Run: headless pygame with SDL's dummy video driver; simulated clock (each Clock.tick advances the game by its frame time, no real sleeping); random seed 0; keys injected as events and as key.get_pressed() state; no mouse input.
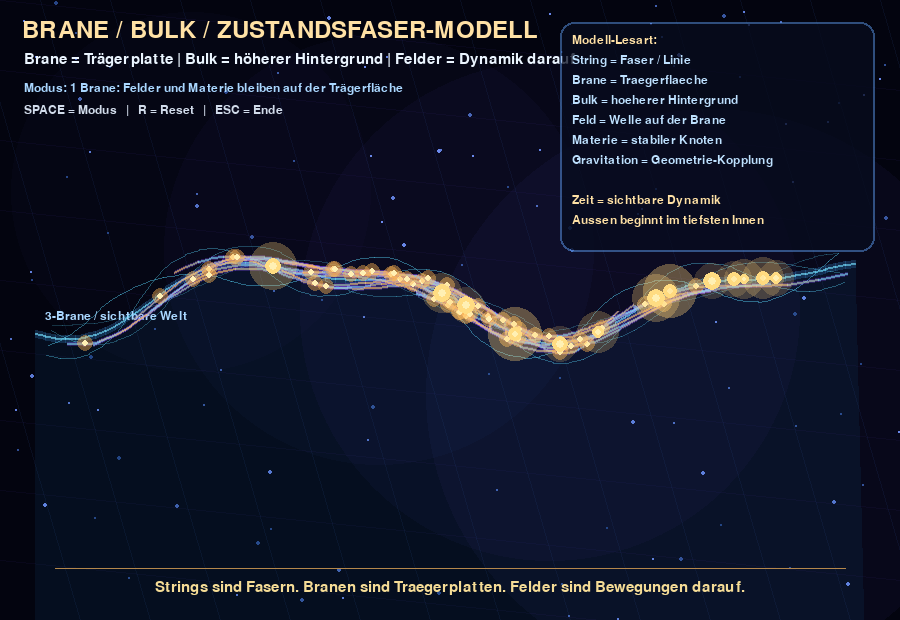
Frame 1 of 4 · flips 1–60 · no input
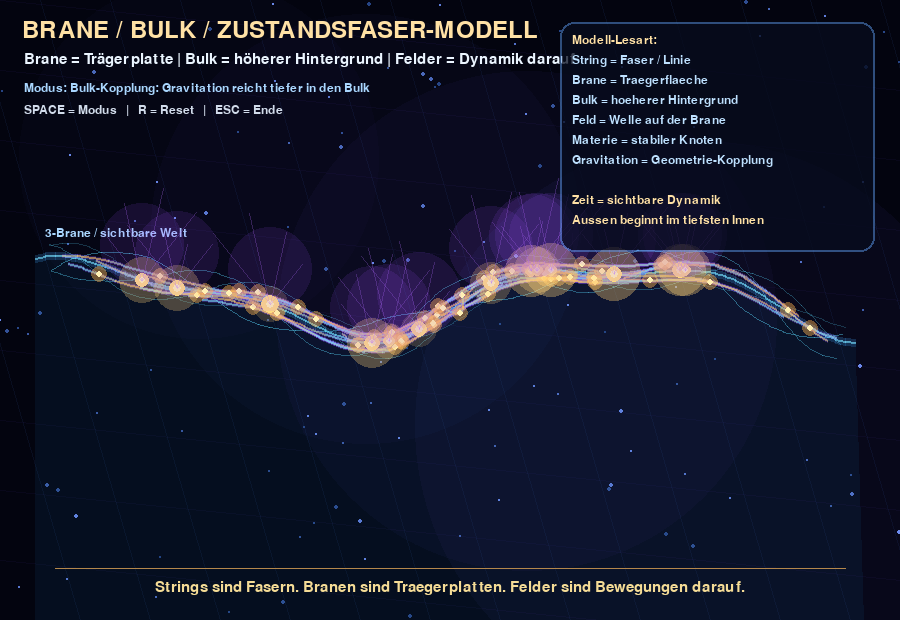
Frame 2 of 4 · flips 61–180 · tapped SPACE, RETURN · held RIGHT (→), D
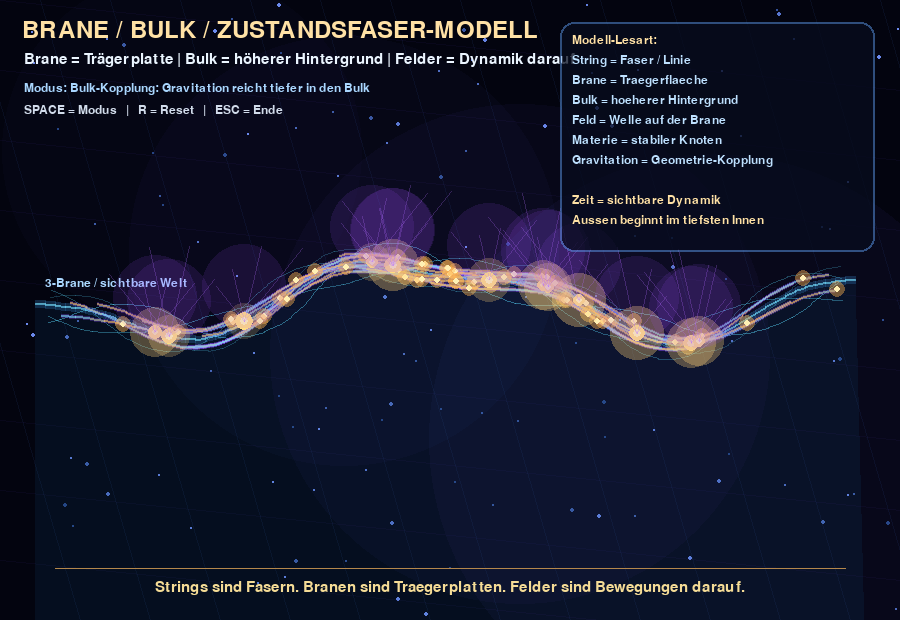
Frame 3 of 4 · flips 181–300 · held DOWN (↓), S
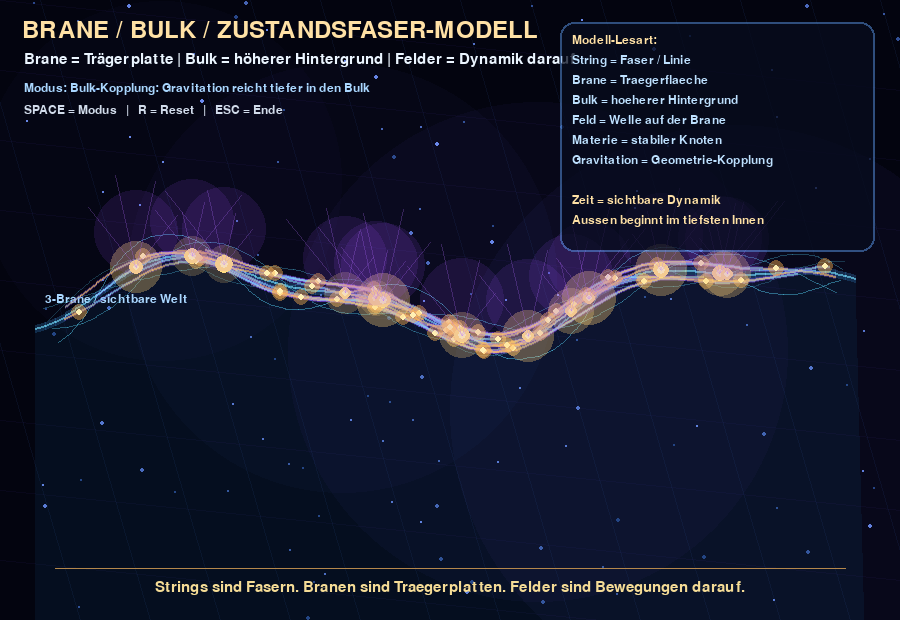
Frame 4 of 4 · flips 301–420 · held LEFT (←), A, UP (↑), W

The pygame program that drew these frames:

import pygame
import math
import random

# ============================================================
# Zero-Lumi Brane-Bulk-Zustandsmodell
# PyDroid-Version
# ------------------------------------------------------------
# Idee:
# - Bulk = höherdimensionaler Hintergrund / Tiefenraum
# - Brane = Trägerfläche unserer sichtbaren Welt
# - Strings/Fasern = Grundlinien / Zustandsfasern
# - Felder = Wellen/Dynamik auf der Brane
# - Materie = stabile Kopplungsknoten
# - Gravitation = geometrische Kopplung, die in den Bulk hineinreichen kann
#
# Steuerung:
# SPACE = Modus wechseln
# R     = Reset
# ESC   = Ende
# ============================================================

pygame.init()

# ------------------------------------------------------------
# Bildschirm
# ------------------------------------------------------------
W, H = 900, 620
screen = pygame.display.set_mode((W, H))
pygame.display.set_caption("Zero-Lumi Brane / Bulk / Zustandsmodell")

clock = pygame.time.Clock()

# ------------------------------------------------------------
# Farben
# ------------------------------------------------------------
BG = (3, 4, 15)
BULK_BLUE = (25, 55, 110)
BULK_PURPLE = (80, 35, 130)

BRANE_EDGE = (110, 210, 255)
BRANE_FILL = (20, 70, 120)
BRANE_GLOW = (70, 170, 255)

STRING = (255, 190, 90)
STRING_HOT = (255, 240, 180)

FIELD = (110, 220, 255)
MATTER = (255, 220, 130)
GRAVITY = (180, 110, 255)

TEXT = (235, 245, 255)
SUBTEXT = (170, 215, 255)

# ------------------------------------------------------------
# Modi
# ------------------------------------------------------------
MODE = 0
MODES = [
    "1 Brane: Felder und Materie bleiben auf der Trägerfläche",
    "Bulk-Kopplung: Gravitation reicht tiefer in den Bulk",
    "Zwei Branen: mögliche Nachbarwelt im höheren Raum",
    "Innen-Außen-Zyklus: Mikro und Makro koppeln über D5",
]

# ------------------------------------------------------------
# Hilfsfunktionen
# ------------------------------------------------------------
def lerp(a, b, t):
    return a * (1 - t) + b * t


def draw_alpha_circle(target, color, pos, radius):
    if radius <= 0:
        return

    surf = pygame.Surface((radius * 2 + 4, radius * 2 + 4), pygame.SRCALPHA)
    pygame.draw.circle(surf, color, (radius + 2, radius + 2), radius)
    target.blit(surf, (pos[0] - radius - 2, pos[1] - radius - 2))


def draw_alpha_line(target, color, p1, p2, width=1):
    minx = min(p1[0], p2[0])
    miny = min(p1[1], p2[1])
    maxx = max(p1[0], p2[0])
    maxy = max(p1[1], p2[1])

    pad = width + 8
    sw = int(maxx - minx + pad * 2 + 2)
    sh = int(maxy - miny + pad * 2 + 2)

    if sw <= 0 or sh <= 0:
        return

    surf = pygame.Surface((sw, sh), pygame.SRCALPHA)
    q1 = (p1[0] - minx + pad, p1[1] - miny + pad)
    q2 = (p2[0] - minx + pad, p2[1] - miny + pad)
    pygame.draw.line(surf, color, q1, q2, width)
    target.blit(surf, (minx - pad, miny - pad))


def clamp(v, a, b):
    return max(a, min(b, v))


# ------------------------------------------------------------
# Brane-Geometrie
# ------------------------------------------------------------
def brane_y(x, t, offset=0):
    """
    Leicht gekrümmte Brane.
    Das ist keine echte M-Theorie-Simulation,
    sondern ein visuelles Modell.
    """
    base = H * 0.48 + offset
    wave1 = math.sin(x * 0.012 + t * 0.020) * 35
    wave2 = math.sin(x * 0.027 - t * 0.014) * 12
    return base + wave1 + wave2


def brane_normal(x, t, offset=0):
    """
    Näherung der Normalenrichtung an der Brane.
    """
    y1 = brane_y(x - 2, t, offset)
    y2 = brane_y(x + 2, t, offset)
    dy = y2 - y1
    dx = 4.0

    # Tangente = (dx, dy)
    # Normale = (-dy, dx)
    nx = -dy
    ny = dx
    mag = math.sqrt(nx * nx + ny * ny) + 1e-9
    return nx / mag, ny / mag


# ------------------------------------------------------------
# Teilchen / Materieknoten auf der Brane
# ------------------------------------------------------------
class MatterNode:
    def __init__(self, x):
        self.x = x
        self.phase = random.random() * math.tau
        self.energy = random.uniform(0.6, 1.0)
        self.radius = random.randint(5, 9)

    def update(self, t):
        self.x += math.sin(t * 0.01 + self.phase) * 0.25

        if self.x < 70:
            self.x = W - 70
        if self.x > W - 70:
            self.x = 70

        self.energy = 0.55 + 0.45 * math.sin(t * 0.04 + self.phase)

    def pos(self, t, offset=0):
        y = brane_y(self.x, t, offset)
        return self.x, y

    def draw(self, target, t, offset=0):
        x, y = self.pos(t, offset)

        pulse = 0.5 + 0.5 * math.sin(t * 0.05 + self.phase)
        glow_r = int(18 + 10 * pulse)

        draw_alpha_circle(
            target,
            (255, 210, 120, int(45 + 45 * pulse)),
            (int(x), int(y)),
            glow_r
        )

        pygame.draw.circle(
            target,
            MATTER,
            (int(x), int(y)),
            self.radius
        )

        pygame.draw.circle(
            target,
            STRING_HOT,
            (int(x), int(y)),
            max(2, self.radius // 2)
        )


# ------------------------------------------------------------
# Strings / Zustandsfasern auf der Brane
# ------------------------------------------------------------
class StringFiber:
    def __init__(self, x1, x2, offset=0):
        self.x1 = x1
        self.x2 = x2
        self.offset = offset
        self.phase = random.random() * math.tau

    def point_at(self, u, t):
        x = lerp(self.x1, self.x2, u)
        y = brane_y(x, t, self.offset)

        # kleine Schwingung senkrecht zur Brane
        nx, ny = brane_normal(x, t, self.offset)
        amp = math.sin(u * math.pi * 2 + t * 0.04 + self.phase) * 9
        return x + nx * amp, y + ny * amp

    def draw(self, target, t):
        pts = []
        steps = 25

        for i in range(steps + 1):
            u = i / steps
            pts.append(self.point_at(u, t))

        # dunkle Grundlinie
        for i in range(1, len(pts)):
            draw_alpha_line(
                target,
                (140, 80, 255, 70),
                pts[i - 1],
                pts[i],
                4
            )

        # helle String-Faser
        for i in range(1, len(pts)):
            phase_mix = 0.5 + 0.5 * math.sin(t * 0.035 + i + self.phase)
            col = (
                int(lerp(255, 120, phase_mix)),
                int(lerp(195, 220, phase_mix)),
                int(lerp(95, 255, phase_mix)),
                150
            )
            draw_alpha_line(
                target,
                col,
                pts[i - 1],
                pts[i],
                2
            )

    def draw_packets(self, target, t):
        for k in range(3):
            u = (t * 0.006 + k / 3 + self.phase * 0.08) % 1.0
            x, y = self.point_at(u, t)

            draw_alpha_circle(
                target,
                (255, 180, 80, 110),
                (int(x), int(y)),
                8
            )
            pygame.draw.circle(
                target,
                STRING_HOT,
                (int(x), int(y)),
                3
            )


# ------------------------------------------------------------
# Bulk-Partikel / Hintergrundzustände
# ------------------------------------------------------------
class BulkParticle:
    def __init__(self):
        self.x = random.uniform(0, W)
        self.y = random.uniform(0, H)
        self.phase = random.random() * math.tau
        self.speed = random.uniform(0.15, 0.55)
        self.size = random.choice([1, 1, 2])

    def update(self, t):
        self.x += math.sin(t * 0.006 + self.phase) * self.speed
        self.y += math.cos(t * 0.005 + self.phase * 1.3) * self.speed

        if self.x < 0:
            self.x = W
        if self.x > W:
            self.x = 0
        if self.y < 0:
            self.y = H
        if self.y > H:
            self.y = 0

    def draw(self, target, t):
        pulse = 0.4 + 0.6 * math.sin(t * 0.03 + self.phase)
        col = (
            int(50 + 60 * pulse),
            int(80 + 60 * pulse),
            int(150 + 90 * pulse),
        )
        pygame.draw.circle(target, col, (int(self.x), int(self.y)), self.size)


# ------------------------------------------------------------
# Simulation erstellen
# ------------------------------------------------------------
matter_nodes = []
strings = []
bulk_particles = []


def reset_sim():
    global matter_nodes, strings, bulk_particles

    matter_nodes = [
        MatterNode(random.uniform(110, W - 110))
        for _ in range(13)
    ]

    strings = []

    # Strings/Fasern auf Hauptbrane
    for _ in range(16):
        x1 = random.uniform(50, W * 0.55)
        x2 = random.uniform(W * 0.45, W - 50)
        if x1 > x2:
            x1, x2 = x2, x1
        strings.append(StringFiber(x1, x2, offset=0))

    # Zweite Brane, wenn Modus 2/3 sichtbar wird
    if MODE in [2, 3]:
        for _ in range(9):
            x1 = random.uniform(60, W * 0.55)
            x2 = random.uniform(W * 0.45, W - 60)
            if x1 > x2:
                x1, x2 = x2, x1
            strings.append(StringFiber(x1, x2, offset=-155))

    bulk_particles = [BulkParticle() for _ in range(120)]


reset_sim()

# ------------------------------------------------------------
# Hintergrund / Bulk
# ------------------------------------------------------------
def draw_bulk(t):
    screen.fill(BG)

    # weicher Bulk-Glow
    for i in range(4):
        cx = int(W * (0.2 + 0.2 * i) + math.sin(t * 0.01 + i) * 20)
        cy = int(H * (0.28 + 0.13 * i) + math.cos(t * 0.012 + i) * 25)
        r = 180 + i * 35
        col = (
            40 + i * 12,
            35 + i * 10,
            95 + i * 25,
            18
        )
        draw_alpha_circle(screen, col, (cx, cy), r)

    # Hintergrundteilchen
    for p in bulk_particles:
        p.update(t)
        p.draw(screen, t)

    # höherdimensionales Netz
    for x in range(-100, W + 120, 70):
        draw_alpha_line(
            screen,
            (45, 80, 150, 30),
            (x, 0),
            (x + 180, H),
            1
        )

    for y in range(0, H, 70):
        draw_alpha_line(
            screen,
            (60, 40, 130, 25),
            (0, y),
            (W, y + 90),
            1
        )


# ------------------------------------------------------------
# Brane zeichnen
# ------------------------------------------------------------
def draw_brane(t, offset=0, label="3-Brane / sichtbare Welt"):
    pts = []
    for x in range(35, W - 35, 10):
        y = brane_y(x, t, offset)
        pts.append((x, y))

    # Glow unter/über der Brane
    for i in range(1, len(pts)):
        draw_alpha_line(
            screen,
            (70, 170, 255, 55),
            pts[i - 1],
            pts[i],
            8
        )

    for i in range(1, len(pts)):
        draw_alpha_line(
            screen,
            (120, 225, 255, 170),
            pts[i - 1],
            pts[i],
            2
        )

    # leicht transparente Fläche darunter
    poly = pts + [(W - 35, H + 50), (35, H + 50)]
    surf = pygame.Surface((W, H), pygame.SRCALPHA)
    pygame.draw.polygon(surf, (20, 80, 130, 35), poly)
    screen.blit(surf, (0, 0))

    # Label
    font_small = pygame.font.SysFont(None, 18)
    img = font_small.render(label, True, SUBTEXT)
    screen.blit(img, (45, int(brane_y(55, t, offset)) - 28))


# ------------------------------------------------------------
# Felder auf der Brane
# ------------------------------------------------------------
def draw_field_waves(t, offset=0):
    """
    Feldwellen auf der Brane.
    Normale EM/Felder bleiben im Modell auf der Brane.
    """
    for wave_id in range(4):
        pts = []
        phase = wave_id * 1.6

        for x in range(50, W - 50, 12):
            y = brane_y(x, t, offset)

            nx, ny = brane_normal(x, t, offset)
            amp = math.sin(x * 0.025 + t * 0.05 + phase) * (14 + 3 * wave_id)

            pts.append((x + nx * amp, y + ny * amp))

        for i in range(1, len(pts)):
            alpha = 55 + wave_id * 18
            draw_alpha_line(
                screen,
                (90, 220, 255, alpha),
                pts[i - 1],
                pts[i],
                1
            )


# ------------------------------------------------------------
# Gravitation / Bulk-Kopplung zeichnen
# ------------------------------------------------------------
def draw_gravity_bulk_coupling(t):
    """
    Gravitation wird als Kopplung gezeigt,
    die nicht nur auf der Brane bleibt,
    sondern in den Bulk hineinreichen kann.
    """
    if MODE not in [1, 2, 3]:
        return

    for node in matter_nodes:
        x, y = node.pos(t, offset=0)

        # Linien in den Bulk
        for k in range(4):
            angle = -math.pi / 2 + (k - 1.5) * 0.45
            length = 70 + 25 * math.sin(t * 0.03 + node.phase + k)
            x2 = x + math.cos(angle) * length
            y2 = y + math.sin(angle) * length

            draw_alpha_line(
                screen,
                (180, 110, 255, 65),
                (x, y),
                (x2, y2),
                1
            )

        draw_alpha_circle(
            screen,
            (160, 80, 255, 30),
            (int(x), int(y - 35)),
            42
        )


# ------------------------------------------------------------
# Innen-Außen-Zyklus anzeigen
# ------------------------------------------------------------
def draw_micro_macro_cycle(t):
    if MODE != 3:
        return

    cx, cy = W - 155, H - 175
    r = 58

    # Kreis
    pygame.draw.circle(screen, (120, 190, 255), (cx, cy), r, 1)

    # rotierender Punkt
    a = t * 0.035
    px = cx + math.cos(a) * r
    py = cy + math.sin(a) * r
    draw_alpha_circle(screen, (255, 190, 90, 130), (int(px), int(py)), 9)
    pygame.draw.circle(screen, STRING_HOT, (int(px), int(py)), 3)

    font = pygame.font.SysFont(None, 18)
    lines = [
        "Innen-Aussen-Zyklus",
        "Mikro -> Makro",
        "Grenze -> Tiefe"
    ]

    y = cy + 72
    for line in lines:
        img = font.render(line, True, (230, 240, 255))
        screen.blit(img, (cx - img.get_width() // 2, y))
        y += 18

    # Verbindungspfeile
    pygame.draw.arc(screen, (255, 190, 90), (cx - r, cy - r, r * 2, r * 2), 0.2, 5.6, 1)


# ------------------------------------------------------------
# Textboxen
# ------------------------------------------------------------
font_title = pygame.font.SysFont(None, 36)
font_mid = pygame.font.SysFont(None, 22)
font_small = pygame.font.SysFont(None, 18)


def draw_text(t):
    title = font_title.render("BRANE / BULK / ZUSTANDSFASER-MODELL", True, (255, 225, 165))
    screen.blit(title, (22, 18))

    sub = font_mid.render("Brane = Trägerplatte | Bulk = höherer Hintergrund | Felder = Dynamik darauf", True, TEXT)
    screen.blit(sub, (24, 52))

    mode_img = font_small.render("Modus: " + MODES[MODE], True, SUBTEXT)
    help_img = font_small.render("SPACE = Modus   |   R = Reset   |   ESC = Ende", True, (210, 220, 235))

    screen.blit(mode_img, (24, 82))
    screen.blit(help_img, (24, 104))

    # Legende rechts
    box = pygame.Surface((315, 230), pygame.SRCALPHA)
    pygame.draw.rect(box, (7, 12, 30, 195), (0, 0, 315, 230), border_radius=14)
    pygame.draw.rect(box, (90, 150, 230, 130), (0, 0, 315, 230), 2, border_radius=14)

    lines = [
        "Modell-Lesart:",
        "String = Faser / Linie",
        "Brane = Traegerflaeche",
        "Bulk = hoeherer Hintergrund",
        "Feld = Welle auf der Brane",
        "Materie = stabiler Knoten",
        "Gravitation = Geometrie-Kopplung",
        "",
        "Zeit = sichtbare Dynamik",
        "Aussen beginnt im tiefsten Innen"
    ]

    y = 12
    for i, line in enumerate(lines):
        col = (255, 225, 165) if i in [0, 8, 9] else (190, 225, 255)
        img = font_small.render(line, True, col)
        box.blit(img, (12, y))
        y += 20

    screen.blit(box, (W - 340, 22))


# ------------------------------------------------------------
# Hauptloop
# ------------------------------------------------------------
running = True
t = 0

while running:
    t += 1

    for event in pygame.event.get():
        if event.type == pygame.QUIT:
            running = False

        if event.type == pygame.KEYDOWN:
            if event.key == pygame.K_ESCAPE:
                running = False

            elif event.key == pygame.K_SPACE:
                MODE = (MODE + 1) % len(MODES)
                reset_sim()

            elif event.key == pygame.K_r:
                reset_sim()

    # Update
    for m in matter_nodes:
        m.update(t)

    # Draw
    draw_bulk(t)

    # zweite Brane zuerst hinten
    if MODE in [2, 3]:
        draw_brane(t, offset=-155, label="Nachbar-Brane / andere Trägerschicht")
        draw_field_waves(t, offset=-155)

    # Hauptbrane
    draw_brane(t, offset=0, label="3-Brane / sichtbare Welt")
    draw_field_waves(t, offset=0)

    # Strings/Fasern
    for s in strings:
        s.draw(screen, t)

    for s in strings:
        s.draw_packets(screen, t)

    # Materieknoten
    for m in matter_nodes:
        m.draw(screen, t, offset=0)

    # Gravitation in Bulk
    draw_gravity_bulk_coupling(t)

    # Innen-Außen-Zyklus
    draw_micro_macro_cycle(t)

    # Unterer Merksatz
    pygame.draw.line(screen, (180, 135, 75), (55, H - 52), (W - 55, H - 52), 1)
    cap = font_mid.render("Strings sind Fasern. Branen sind Traegerplatten. Felder sind Bewegungen darauf.", True, (245, 220, 150))
    screen.blit(cap, (W // 2 - cap.get_width() // 2, H - 40))

    draw_text(t)

    pygame.display.flip()
    clock.tick(30)

pygame.quit()
